Labelled photos from "Dataset Kelapa Sawit", an image-classification folder in AnantawidyaPrayoga/Oil-Palm. The possible labels are: empty bunch, overripe, ripe, rotten, underripe, unripe.

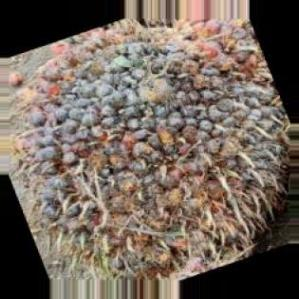
Label: rotten

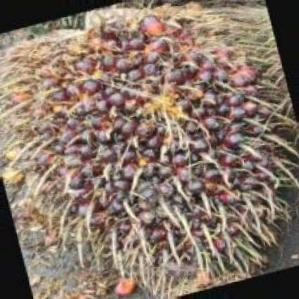
Label: ripe

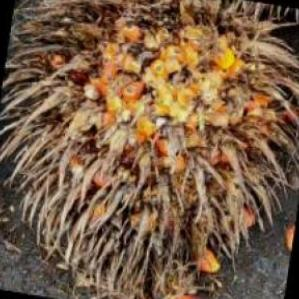
Label: overripe

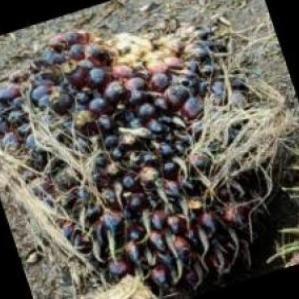
Label: unripe

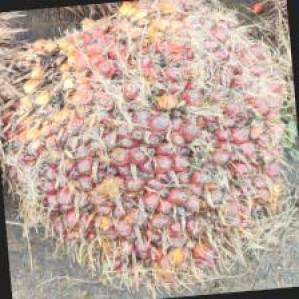
Label: ripe

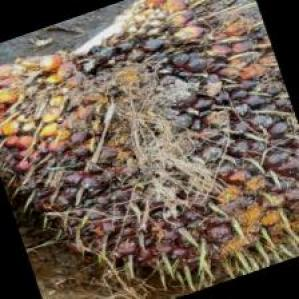
Label: underripe
